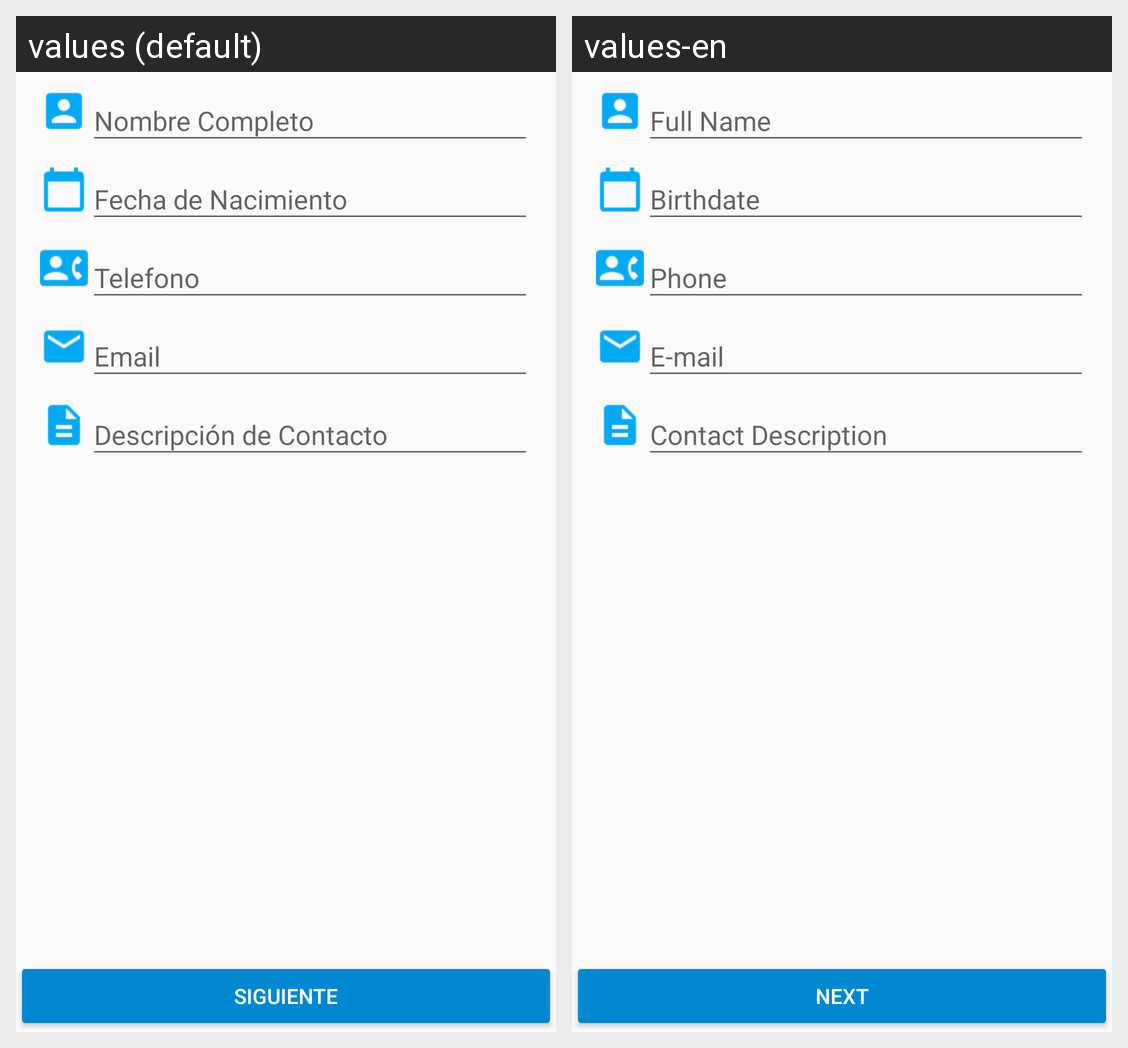

The Android screen above is rendered under two locales of the same app. Produce the string resources it draws, with the default and per-locale values.
Android screen res/layout/activity_main.xml rendered under 2 locales, left to right: values (default), values-en. Device: Nexus 5 (rendered at 1080×1920; each locale shown at half size, 540×960, under a caption strip naming it); theme Theme.MiAgenda.
Strings drawn on this screen, with the default value and each locale's value (text and hints the layout hard-codes, and strings that could not be matched under every locale, appear in the picture but are not listed):

area_nombre
  values: Nombre Completo
  values-en: Full Name

area_telefono
  values: Telefono
  values-en: Phone

area_fecha
  values: Fecha de Nacimiento
  values-en: Birthdate

area_email
  values: Email
  values-en: E-mail

area_descripcion
  values: Descripción de Contacto
  values-en: Contact Description

btn_siguiente
  values: Siguiente
  values-en: Next
